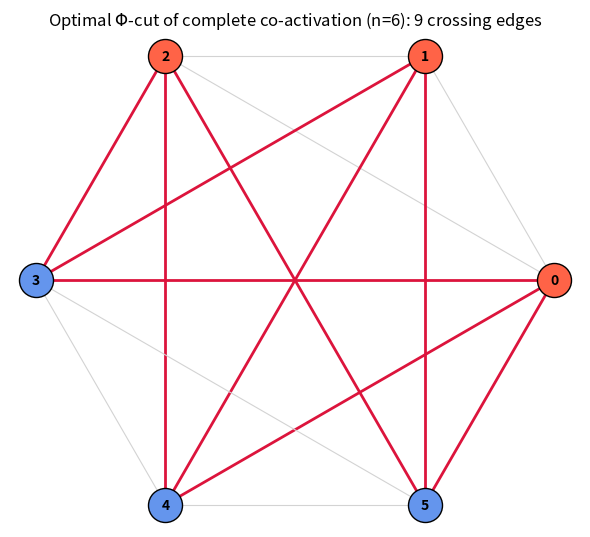

The script that saved this image:
"""Draw a co-activation graph and highlight the optimal Phi-cut."""
import itertools
import matplotlib.pyplot as plt
import numpy as np

# Complete co-activation on n=6 variables: every distinct pair is an edge.
n = 6
angles = np.linspace(0, 2 * np.pi, n, endpoint=False)
pos = {i: (np.cos(a), np.sin(a)) for i, a in zip(range(n), angles)}

# Balanced optimal cut A={0,1,2}, B={3,4,5} realizing Phi = floor(36/4) = 9.
A, B = {0, 1, 2}, {3, 4, 5}

fig, ax = plt.subplots(figsize=(6, 6))
for i, j in itertools.combinations(range(n), 2):
    crossing = (i in A) != (j in A)
    ax.plot([pos[i][0], pos[j][0]], [pos[i][1], pos[j][1]],
            color="crimson" if crossing else "lightgray",
            lw=2.0 if crossing else 0.8, zorder=1)
for i in range(n):
    ax.scatter(*pos[i], s=600, color="tomato" if i in A else "cornflowerblue",
               zorder=2, edgecolors="black")
    ax.annotate(str(i), pos[i], ha="center", va="center", zorder=3, fontweight="bold")
ax.set_title("Optimal $\\Phi$-cut of complete co-activation (n=6): "
             "9 crossing edges")
ax.set_aspect("equal")
ax.axis("off")
plt.tight_layout()
plt.savefig("coactivation_cut.png", dpi=150)
print("wrote coactivation_cut.png")
